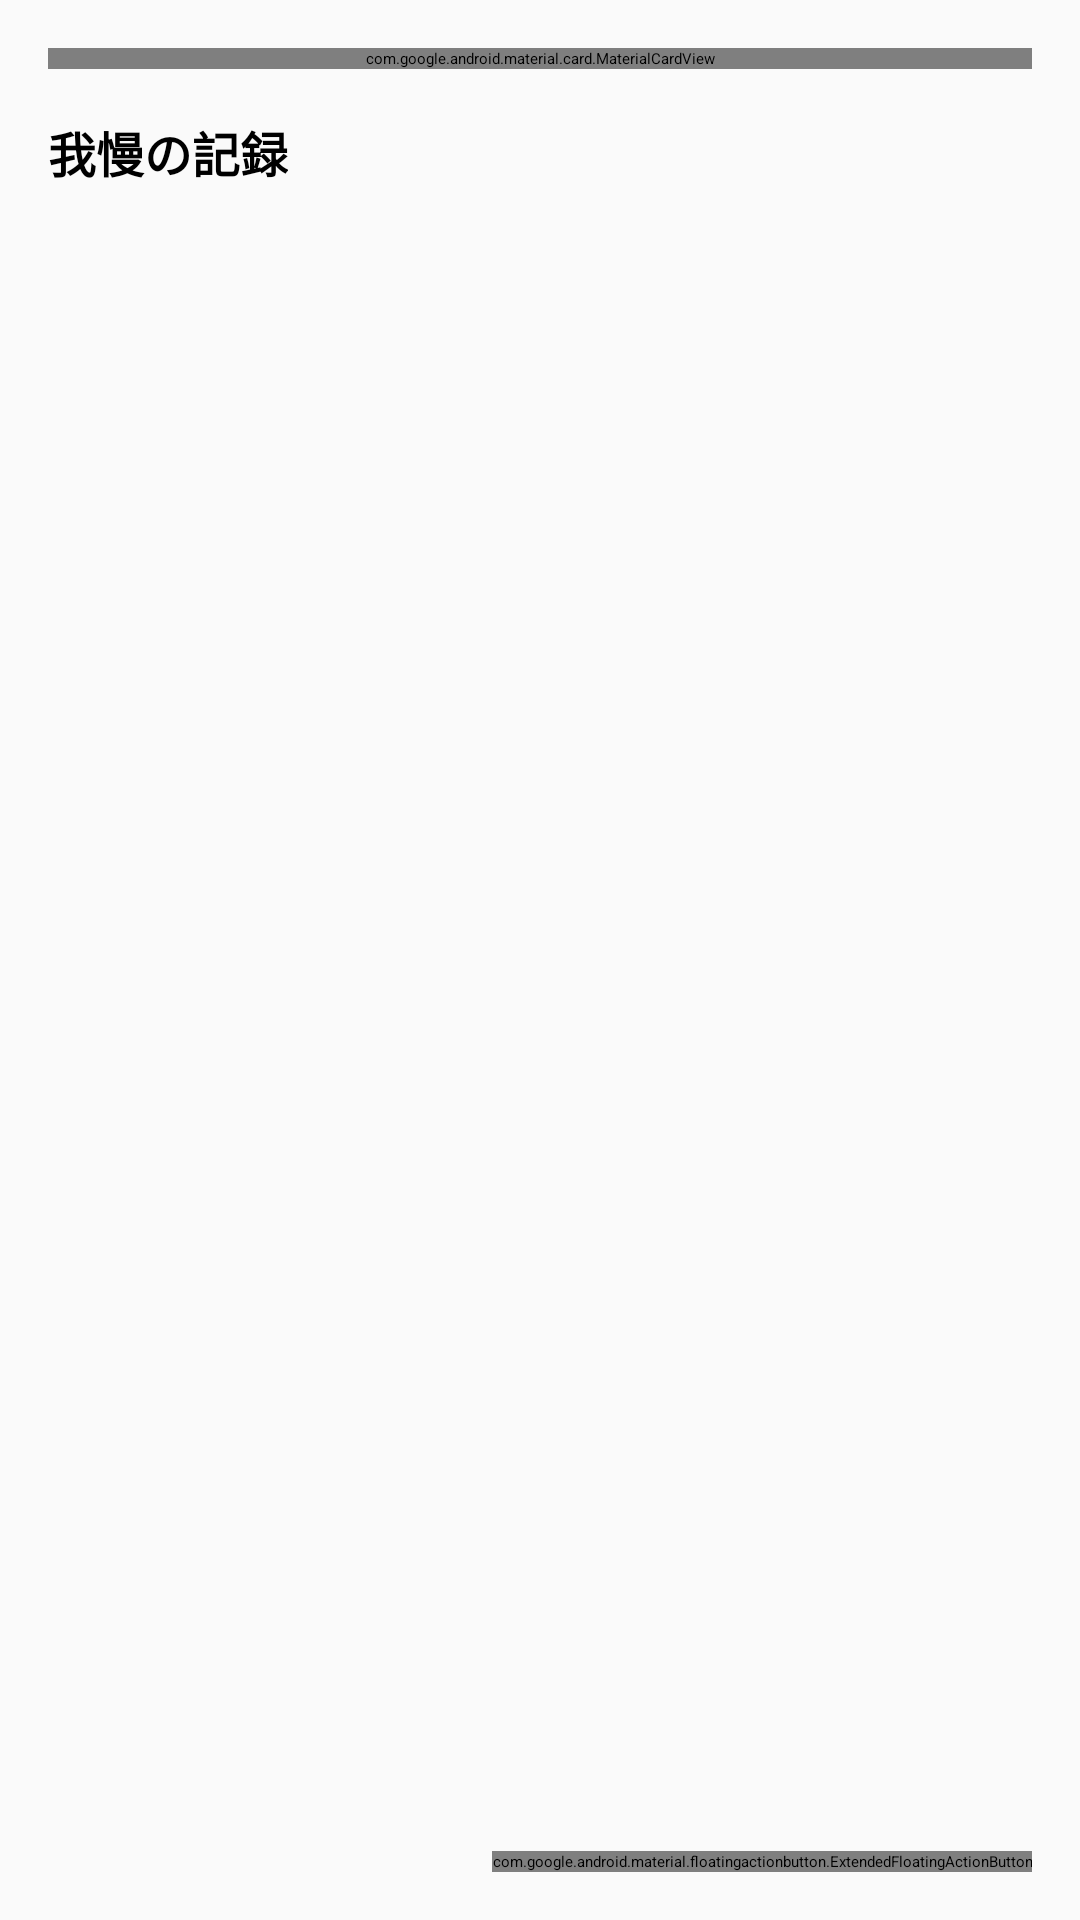

Here is an Android app screen rendered from its layout file. Give the layout XML and the strings, colors and styles it references.
<!-- AndroidManifest.xml: application theme Theme.SavingsTracker -->
<!-- res/layout/activity_main.xml -->
<?xml version="1.0" encoding="utf-8"?>
<androidx.coordinatorlayout.widget.CoordinatorLayout
    xmlns:android="http://schemas.android.com/apk/res/android"
    xmlns:app="http://schemas.android.com/apk/res-auto"
    android:layout_width="match_parent"
    android:layout_height="match_parent"
    android:background="?attr/colorSurface">

    <LinearLayout
        android:layout_width="match_parent"
        android:layout_height="match_parent"
        android:orientation="vertical">

        
        <com.google.android.material.card.MaterialCardView
            android:layout_width="match_parent"
            android:layout_height="wrap_content"
            android:layout_margin="16dp"
            app:cardCornerRadius="16dp"
            app:cardElevation="4dp"
            app:cardBackgroundColor="?attr/colorPrimary">

            <LinearLayout
                android:layout_width="match_parent"
                android:layout_height="wrap_content"
                android:orientation="vertical"
                android:padding="20dp">

                <TextView
                    android:layout_width="wrap_content"
                    android:layout_height="wrap_content"
                    android:text="累計節約額"
                    android:textSize="14sp"
                    android:textColor="?attr/colorOnPrimary"
                    android:alpha="0.8" />

                <TextView
                    android:id="@+id/textTotalSavings"
                    android:layout_width="wrap_content"
                    android:layout_height="wrap_content"
                    android:text="¥0"
                    android:textSize="36sp"
                    android:textStyle="bold"
                    android:textColor="?attr/colorOnPrimary"
                    android:layout_marginTop="4dp" />

                <View
                    android:layout_width="match_parent"
                    android:layout_height="1dp"
                    android:background="?attr/colorOnPrimary"
                    android:alpha="0.3"
                    android:layout_marginTop="12dp"
                    android:layout_marginBottom="12dp" />

                <LinearLayout
                    android:layout_width="match_parent"
                    android:layout_height="wrap_content"
                    android:orientation="horizontal"
                    android:gravity="center_vertical">

                    <LinearLayout
                        android:layout_width="0dp"
                        android:layout_height="wrap_content"
                        android:layout_weight="1"
                        android:orientation="vertical">

                        <TextView
                            android:layout_width="wrap_content"
                            android:layout_height="wrap_content"
                            android:text="今月の節約"
                            android:textSize="12sp"
                            android:textColor="?attr/colorOnPrimary"
                            android:alpha="0.8" />

                        <TextView
                            android:id="@+id/textMonthSavings"
                            android:layout_width="wrap_content"
                            android:layout_height="wrap_content"
                            android:text="¥0"
                            android:textSize="20sp"
                            android:textStyle="bold"
                            android:textColor="?attr/colorOnPrimary" />
                    </LinearLayout>

                    <com.google.android.material.button.MaterialButton
                        android:id="@+id/buttonStats"
                        style="@style/Widget.Material3.Button.OutlinedButton"
                        android:layout_width="wrap_content"
                        android:layout_height="wrap_content"
                        android:text="統計を見る"
                        android:textColor="?attr/colorOnPrimary"
                        app:strokeColor="?attr/colorOnPrimary" />
                </LinearLayout>
            </LinearLayout>
        </com.google.android.material.card.MaterialCardView>

        
        <TextView
            android:layout_width="wrap_content"
            android:layout_height="wrap_content"
            android:text="我慢の記録"
            android:textSize="16sp"
            android:textStyle="bold"
            android:layout_marginStart="16dp"
            android:layout_marginBottom="8dp" />

        
        <LinearLayout
            android:id="@+id/emptyView"
            android:layout_width="match_parent"
            android:layout_height="0dp"
            android:layout_weight="1"
            android:orientation="vertical"
            android:gravity="center"
            android:visibility="gone">

            <TextView
                android:layout_width="wrap_content"
                android:layout_height="wrap_content"
                android:text="まだ記録がありません"
                android:textSize="16sp"
                android:textColor="?attr/colorOnSurfaceVariant" />

            <TextView
                android:layout_width="wrap_content"
                android:layout_height="wrap_content"
                android:text="右下の＋ボタンで記録を追加しましょう"
                android:textSize="14sp"
                android:textColor="?attr/colorOnSurfaceVariant"
                android:layout_marginTop="8dp" />
        </LinearLayout>

        
        <androidx.recyclerview.widget.RecyclerView
            android:id="@+id/recyclerView"
            android:layout_width="match_parent"
            android:layout_height="0dp"
            android:layout_weight="1"
            android:clipToPadding="false"
            android:paddingBottom="80dp" />
    </LinearLayout>

    
    <com.google.android.material.floatingactionbutton.ExtendedFloatingActionButton
        android:id="@+id/fabAdd"
        android:layout_width="wrap_content"
        android:layout_height="wrap_content"
        android:layout_gravity="bottom|end"
        android:layout_margin="16dp"
        android:text="我慢を記録"
        app:icon="@android:drawable/ic_input_add" />

</androidx.coordinatorlayout.widget.CoordinatorLayout>
<!-- resources referenced by this layout -->
<resources>
  <style name="Theme.SavingsTracker" parent="Theme.Material3.DayNight.DarkActionBar">
          <item name="colorPrimary">@color/md_theme_light_primary</item>
          <item name="colorOnPrimary">@color/md_theme_light_onPrimary</item>
          <item name="colorPrimaryContainer">@color/md_theme_light_primaryContainer</item>
          <item name="colorOnPrimaryContainer">@color/md_theme_light_onPrimaryContainer</item>
          <item name="colorSecondary">@color/md_theme_light_secondary</item>
          <item name="colorOnSecondary">@color/md_theme_light_onSecondary</item>
          <item name="colorSecondaryContainer">@color/md_theme_light_secondaryContainer</item>
          <item name="colorOnSecondaryContainer">@color/md_theme_light_onSecondaryContainer</item>
          <item name="colorSurface">@color/md_theme_light_surface</item>
          <item name="colorOnSurface">@color/md_theme_light_onSurface</item>
          <item name="android:statusBarColor">?attr/colorPrimaryContainer</item>
      </style>
  <color name="md_theme_light_primary">#2E7D32</color>
  <color name="md_theme_light_onPrimary">#FFFFFF</color>
  <color name="md_theme_light_primaryContainer">#A5D6A7</color>
  <color name="md_theme_light_onPrimaryContainer">#003300</color>
  <color name="md_theme_light_secondary">#388E3C</color>
  <color name="md_theme_light_onSecondary">#FFFFFF</color>
  <color name="md_theme_light_secondaryContainer">#C8E6C9</color>
  <color name="md_theme_light_onSecondaryContainer">#001A00</color>
  <color name="md_theme_light_surface">#FAFAFA</color>
  <color name="md_theme_light_onSurface">#1A1C18</color>
</resources>
